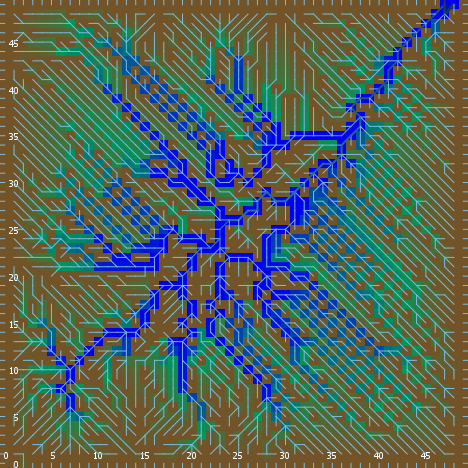

Source data for this figure (header and first rows):
export-world data (NetLogo 6.0.4)
land_05_withInitialEcologicalCommunities…
05/11/2020 14:36:07:135 +0100
RANDOM STATE
0 0 -1727483681 309 0.4795236256189872 f…
GLOBALS
min-pxcor, max-pxcor, min-pycor, max-pycor, perspective, subject, nextIndex, directed-links, ticks, display-mode, ecol_brushfrequencyinflection, ecol_brushfrequencyrate, ecol_grassfrequencyinflection, ecol_grassfrequencyrate, ecol_woodfrequencyinflection, ecol_woodfrequencyrate, elevationdistribution, elev_algorithm-style, elev_featureanglerange, elev_inversioniterations, elev_noise, elev_numdepressions, elev_numprotuberances, elev_numranges
0, 49, 0, 49, 0, nobody, 2600, "UNDIRECTED", -1, "ecological community composition", 6.533, 0.09307, 3.136, 0.0161, 17.95, 0.08869, [-23.185376080753887 -30.879043059017256…, "C#", 21.5, 0.2057, 1.612, 6, 5, 13
TURTLES
who, color, heading, xcor, ycor, shape, label, label-color, breed, hidden?, size, pen-size, pen-mode, numpoints
0, 135, 276, 45, 1, "default", "", 9.9, {breed flowholders}, true, 1, 1, "up", 
1, 15, 226, 36, 10, "default", "", 9.9, {breed flowholders}, true, 1, 1, "up", 
2, 45, 114, 41, 2, "default", "", 9.9, {breed flowholders}, true, 1, 1, "up", 
3, 95, 326, 35, 32, "default", "", 9.9, {breed flowholders}, true, 1, 1, "up", 
4, 65, 294, 7, 35, "default", "", 9.9, {breed flowholders}, true, 1, 1, "up", 
5, 35, 263, 44, 21, "default", "", 9.9, {breed flowholders}, true, 1, 1, "up", 
6, 45, 9, 3, 12, "default", "", 9.9, {breed flowholders}, true, 1, 1, "up", 
7, 65, 196, 22, 30, "default", "", 9.9, {breed flowholders}, true, 1, 1, "up", 
8, 115, 154, 41, 25, "default", "", 9.9, {breed flowholders}, true, 1, 1, "up", 
9, 55, 118, 34, 16, "default", "", 9.9, {breed flowholders}, true, 1, 1, "up", 
10, 55, 161, 33, 4, "default", "", 9.9, {breed flowholders}, true, 1, 1, "up", 
11, 35, 238, 10, 31, "default", "", 9.9, {breed flowholders}, true, 1, 1, "up", 
12, 65, 142, 39, 1, "default", "", 9.9, {breed flowholders}, true, 1, 1, "up", 
13, 25, 88, 37, 8, "default", "", 9.9, {breed flowholders}, true, 1, 1, "up", 
14, 125, 62, 8, 18, "default", "", 9.9, {breed flowholders}, true, 1, 1, "up", 
15, 65, 339, 19, 9, "default", "", 9.9, {breed flowholders}, true, 1, 1, "up", 
16, 97, 270, 0, 4, "line half", "", 9.9, {breed flowholders}, false, 1, 1, "up", 
17, 65, 286, 45, 29, "default", "", 9.9, {breed flowholders}, true, 1, 1, "up", 
18, 105, 86, 37, 48, "default", "", 9.9, {breed flowholders}, true, 1, 1, "up", 
19, 55, 240, 46, 34, "default", "", 9.9, {breed flowholders}, true, 1, 1, "up", 
20, 45, 257, 22, 14, "default", "", 9.9, {breed flowholders}, true, 1, 1, "up", 
21, 105, 269, 31, 45, "default", "", 9.9, {breed flowholders}, true, 1, 1, "up", 
22, 115, 264, 48, 7, "default", "", 9.9, {breed flowholders}, true, 1, 1, "up", 
23, 135, 140, 41, 28, "default", "", 9.9, {breed flowholders}, true, 1, 1, "up", 
24, 35, 325, 20, 32, "default", "", 9.9, {breed flowholders}, true, 1, 1, "up", 
25, 75, 79, 6, 4, "default", "", 9.9, {breed flowholders}, true, 1, 1, "up", 
26, 135, 242, 40, 14, "default", "", 9.9, {breed flowholders}, true, 1, 1, "up", 
27, 55, 299, 6, 13, "default", "", 9.9, {breed flowholders}, true, 1, 1, "up", 
28, 97, 0, 39, 49, "line half", "", 9.9, {breed flowholders}, false, 1, 1, "up", 
29, 85, 307, 18, 18, "default", "", 9.9, {breed flowholders}, true, 1, 1, "up", 
30, 45, 226, 33, 17, "default", "", 9.9, {breed flowholders}, true, 1, 1, "up", 
31, 5, 323, 13, 31, "default", "", 9.9, {breed flowholders}, true, 1, 1, "up", 
32, 105, 303, 3, 21, "default", "", 9.9, {breed flowholders}, true, 1, 1, "up", 
33, 35, 198, 27, 29, "default", "", 9.9, {breed flowholders}, true, 1, 1, "up", 
34, 45, 306, 22, 43, "default", "", 9.9, {breed flowholders}, true, 1, 1, "up", 
35, 5, 207, 15, 26, "default", "", 9.9, {breed flowholders}, true, 1, 1, "up", 
36, 105, 168, 31, 13, "default", "", 9.9, {breed flowholders}, true, 1, 1, "up", 
37, 75, 40, 2, 1, "default", "", 9.9, {breed flowholders}, true, 1, 1, "up", 
38, 97, 90, 49, 47, "line half", "", 9.9, {breed flowholders}, false, 1, 1, "up", 
39, 35, 52, 23, 6, "default", "", 9.9, {breed flowholders}, true, 1, 1, "up", 
40, 45, 160, 44, 20, "default", "", 9.9, {breed flowholders}, true, 1, 1, "up", 
41, 85, 65, 20, 11, "default", "", 9.9, {breed flowholders}, true, 1, 1, "up", 
42, 55, 328, 47, 4, "default", "", 9.9, {breed flowholders}, true, 1, 1, "up", 
43, 105, 169, 21, 5, "default", "", 9.9, {breed flowholders}, true, 1, 1, "up", 
44, 105, 300, 37, 42, "default", "", 9.9, {breed flowholders}, true, 1, 1, "up", 
45, 105, 110, 43, 34, "default", "", 9.9, {breed flowholders}, true, 1, 1, "up", 
46, 45, 171, 31, 10, "default", "", 9.9, {breed flowholders}, true, 1, 1, "up", 
47, 75, 58, 24, 44, "default", "", 9.9, {breed flowholders}, true, 1, 1, "up", 
48, 25, 278, 6, 32, "default", "", 9.9, {breed flowholders}, true, 1, 1, "up", 
49, 45, 25, 36, 30, "default", "", 9.9, {breed flowholders}, true, 1, 1, "up", 
50, 92, 0, 47, 49, "line half 2", "", 9.9, {breed flowholders}, false, 1, 1, "up", 
... 12,344 more rows
